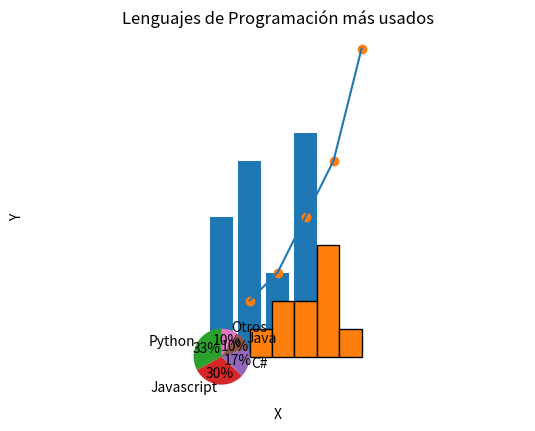
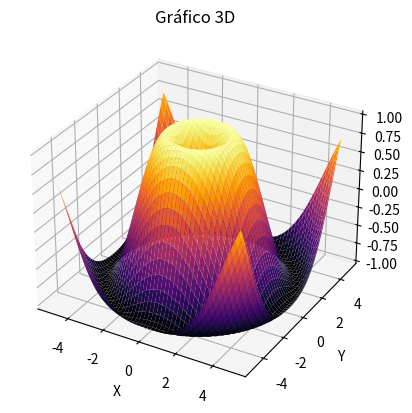

Reproduce these figures in Python, in order.
# Introducción a matplotlib

"""Activando el entorno virtual
  pip install matplotlib
"""
#%% print de la versión
import matplotlib
print(f"Estamos usando matplotlib v.{matplotlib.__version__}")
import matplotlib.pyplot as plt # importación estándar

#%% Gráfico de línea
import matplotlib.pyplot as plt

# Datos de ejemplo
x = [1, 2, 3, 4, 5]
y = [2, 3, 5, 7, 11]

# Crear el gráfico de líneas
plt.plot(x, y)

# Añadir título y etiquetas
plt.title('Gráfico de Líneas')
plt.xlabel('Eje X')
plt.ylabel('Eje Y')

# Mostrar el gráfico
plt.show()

#%% Gráfico de barras
import matplotlib.pyplot as plt

# Datos de ejemplo
categorias = ['A', 'B', 'C', 'D']
valores = [5, 7, 3, 8]

# Crear el gráfico de barras
plt.bar(categorias, valores)

# Añadir título y etiquetas
plt.title('Gráfico de Barras')
plt.xlabel('Categorías')
plt.ylabel('Valores')

# Mostrar el gráfico
plt.show()

#%% Histograma
import matplotlib.pyplot as plt

# Datos de ejemplo
datos = [1, 2, 2, 3, 3, 4, 4, 4, 4, 5]

# Crear el histograma
plt.hist(datos, bins=5, edgecolor='black') # edgecolor también recibe HEX

# Añadir título y etiquetas
plt.title('Histograma')
plt.xlabel('Valores')
plt.ylabel('Frecuencia')

# Mostrar el gráfico
plt.show()

#%% Scatter o dispersión
import matplotlib.pyplot as plt

# Datos de ejemplo
x = [1, 2, 3, 4, 5]
y = [2, 3, 5, 7, 11]

# Crear el gráfico de dispersión
plt.scatter(x, y)

# Añadir título y etiquetas
plt.title('Gráfico de Dispersión')
plt.xlabel('X')
plt.ylabel('Y')

# Mostrar el gráfico
plt.show()

#%% Sectores
import matplotlib.pyplot as plt

# Datos de ejemplo
etiquetas = ['Python', 'Javascript', 'C#', 'Java', 'Otros']
tamanos = [33, 30, 17, 10, 10]

# Crear el gráfico de sectores
plt.pie(tamanos, labels=etiquetas, autopct='%1.0f%%', startangle=90)

# Añadir título
plt.title('Lenguajes de Programación más usados')

# Asegurar que el gráfico sea circular
plt.axis('equal')

# Mostrar el gráfico
plt.show()
# %% 3D
import matplotlib.pyplot as plt
from mpl_toolkits.mplot3d import Axes3D
import numpy as np

# Datos de ejemplo
x = np.linspace(-5, 5, 100)
y = np.linspace(-5, 5, 100)
x, y = np.meshgrid(x, y)
z = np.sin(np.sqrt(x**2 + y**2))

# Crear la figura y el gráfico 3D
fig = plt.figure()
ax = fig.add_subplot(111, projection='3d')

# Crear el gráfico de superficie
ax.plot_surface(x, y, z, cmap='inferno') # cmap son códigos de color para añadir a la gráfica https://matplotlib.org/stable/users/explain/colors/colormaps.html

# Añadir título y etiquetas
ax.set_title('Gráfico 3D')
ax.set_xlabel('X')
ax.set_ylabel('Y')
ax.set_zlabel('Z')

# Mostrar el gráfico
plt.show()
